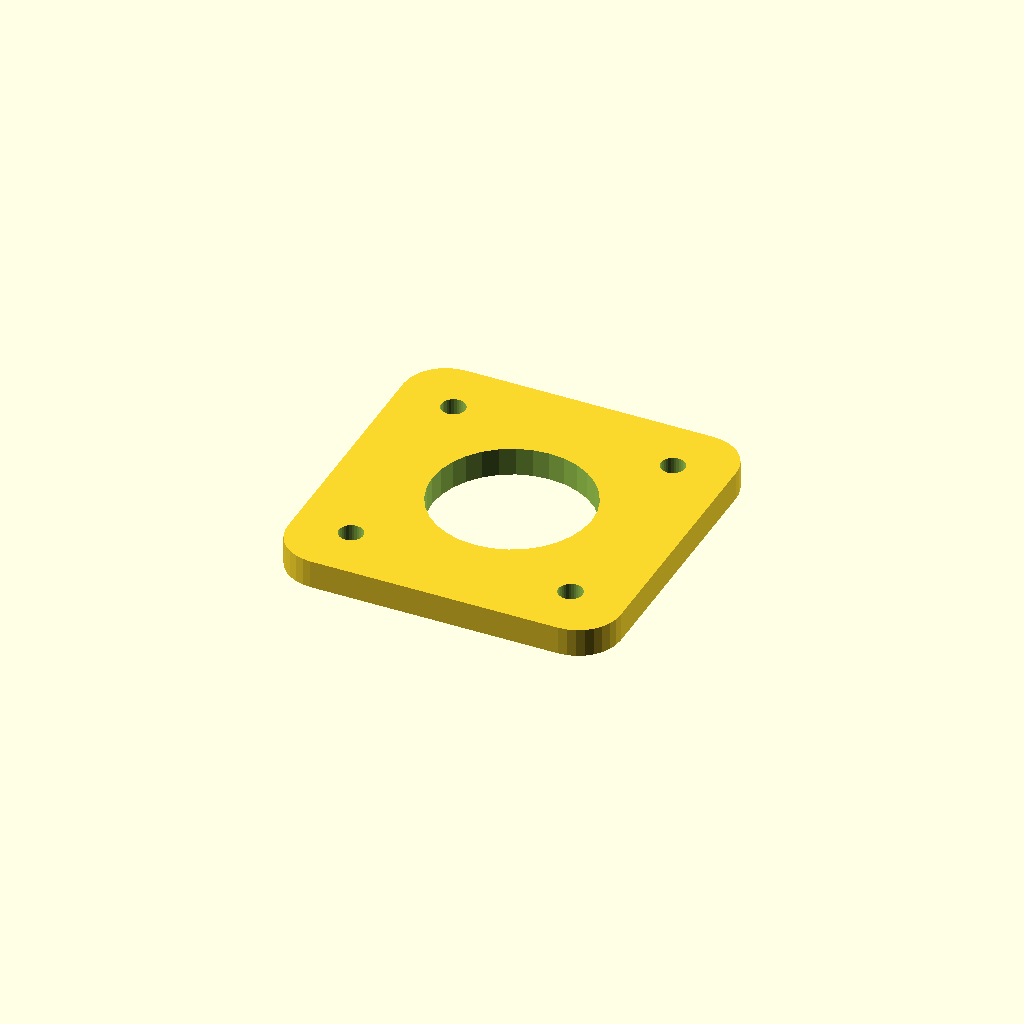
Cell 1: rendered with the file's own defaults.
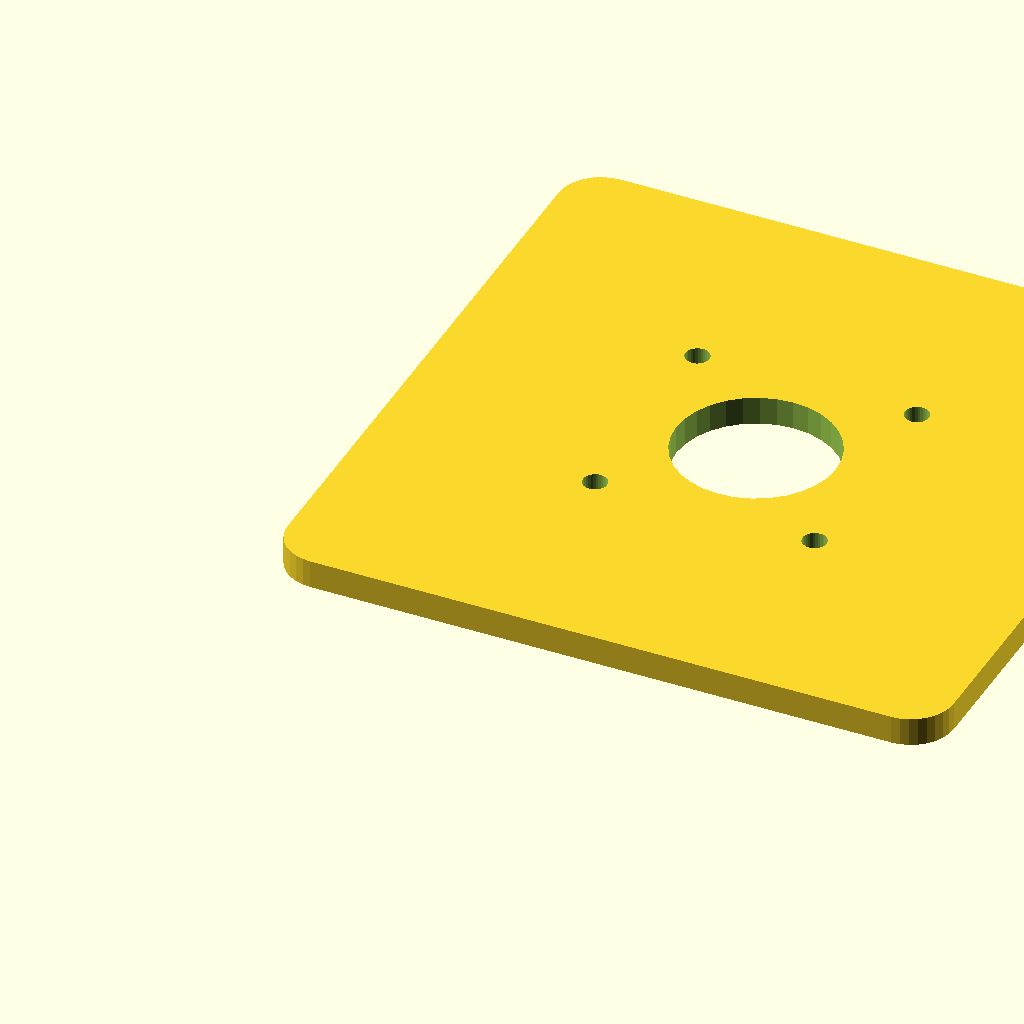
Cell 2: size = 94 (everything else at default).
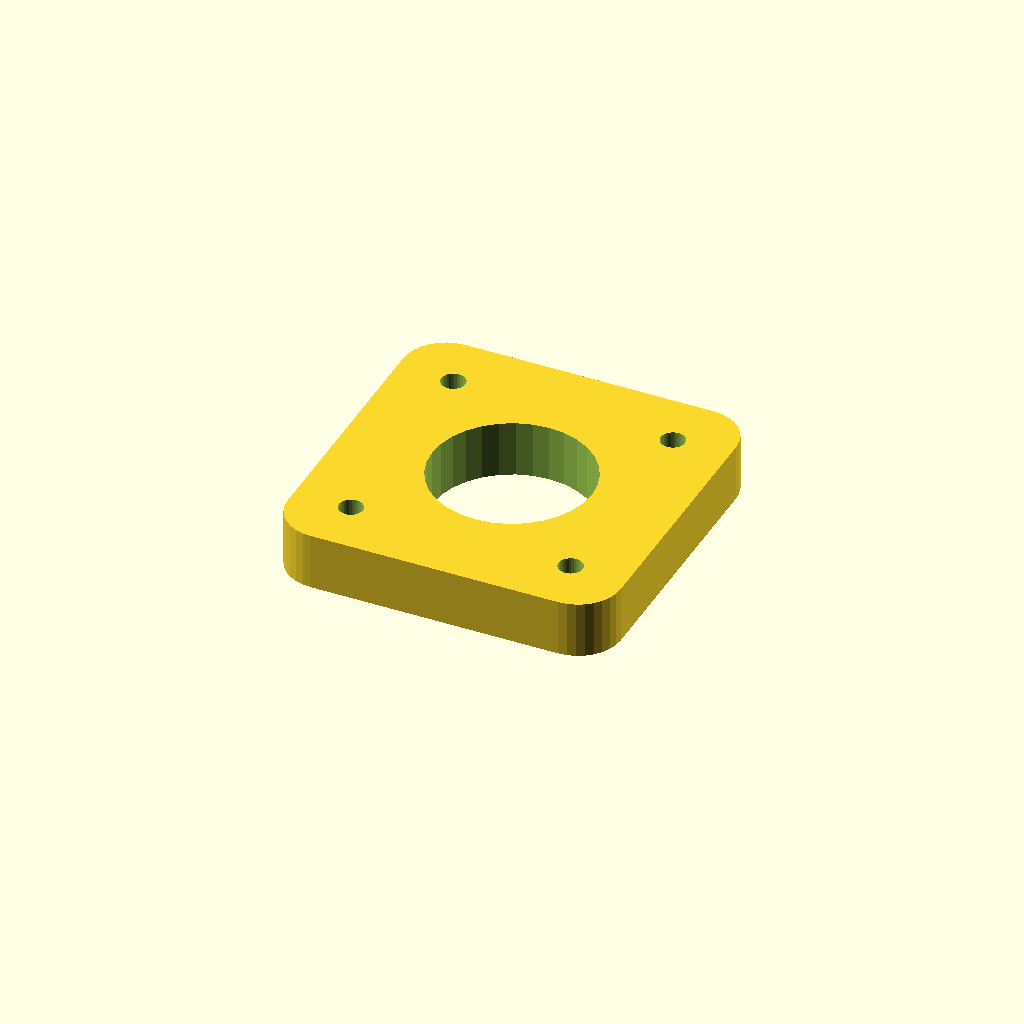
Cell 3: thickness = 8 (everything else at default).
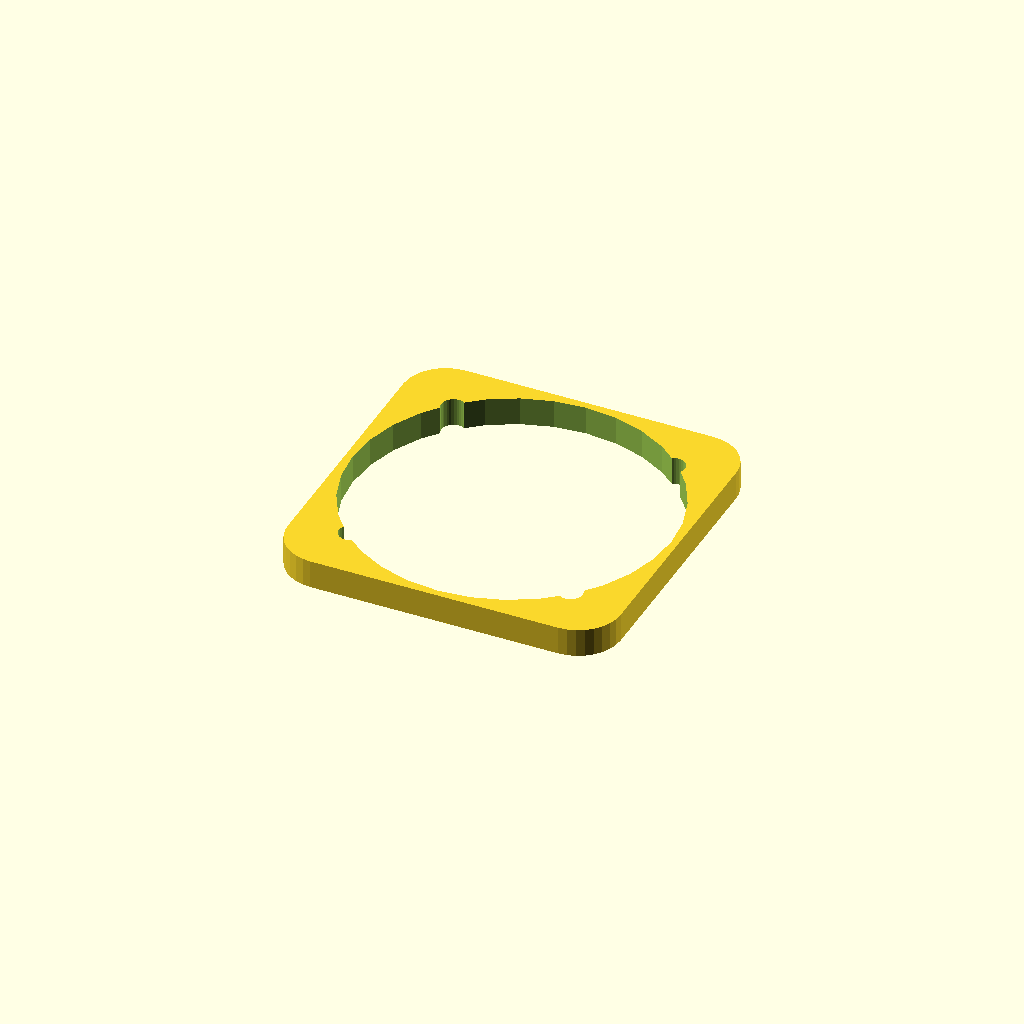
Cell 4: pilot_d = 45 (everything else at default).
All cells are drawn from one camera (rotation 55°, 0°, 25°, orthographic, colour scheme Cornfield), so only the parameter changes between them.
Source of the model, data/previews/families_v9/scad/mounting_plate_bracket_nema_motor_plate.scad:
$fn = 32;
// NEMA 17 motor mount plate.

size = 47;
thickness = 4;
spacing = 31;
bolt_d = 3.4;
pilot_d = 22.5;
radius = 6;

difference() {
    hull()
        for (x = [radius, size - radius], y = [radius, size - radius])
            translate([x, y, 0]) cylinder(h = thickness, r = radius);
    translate([size / 2, size / 2, -1])
        cylinder(h = thickness + 2, d = pilot_d);
    for (dx = [-spacing / 2, spacing / 2], dy = [-spacing / 2, spacing / 2])
        translate([size / 2 + dx, size / 2 + dy, -1])
            cylinder(h = thickness + 2, d = bolt_d);
}
Parameter table extracted from the source (name, type, default, range or options):
size: number, default 47
thickness: number, default 4
spacing: number, default 31
bolt_d: number, default 3.4
pilot_d: number, default 22.5
radius: number, default 6
